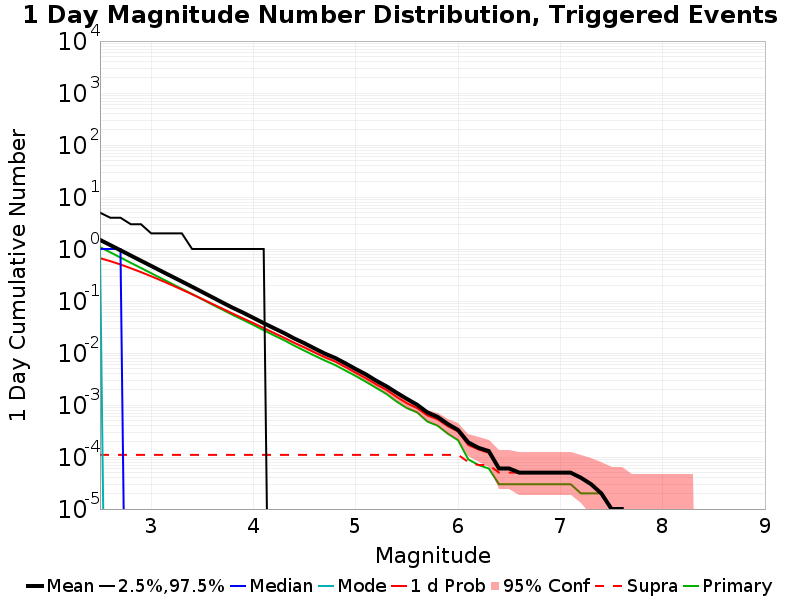

The data file committed next to this chart (first rows):
Mag, Mean, 2.5 %ile, 97.5 %ile, Median, Mode, 1 d Probability, 1 d Supra-Seis Prob, Primary Aftershocks Mean
2.5, 1.498, 0.0, 5.0, 1.0, 1.0, 0.667, 1.1E-4, 1.085
2.6, 1.191, 0.0, 4.0, 1.0, 0.0, 0.5841, 1.1E-4, 0.8639
2.7, 0.9452, 0.0, 4.0, 1.0, 0.0, 0.5035, 1.1E-4, 0.6853
2.8, 0.7502, 0.0, 3.0, 0.0, 0.0, 0.427, 1.1E-4, 0.5437
2.9, 0.5948, 0.0, 3.0, 0.0, 0.0, 0.3595, 1.1E-4, 0.4314
3.0, 0.4732, 0.0, 2.0, 0.0, 0.0, 0.2991, 1.1E-4, 0.3428
3.1, 0.3747, 0.0, 2.0, 0.0, 0.0, 0.2475, 1.1E-4, 0.2715
3.2, 0.2981, 0.0, 2.0, 0.0, 0.0, 0.2029, 1.1E-4, 0.216
3.3, 0.2367, 0.0, 2.0, 0.0, 0.0, 0.1655, 1.1E-4, 0.171
3.4, 0.1879, 0.0, 1.0, 0.0, 0.0, 0.1348, 1.1E-4, 0.136
3.5, 0.1488, 0.0, 1.0, 0.0, 0.0, 0.1089, 1.1E-4, 0.1076
3.6, 0.1176, 0.0, 1.0, 0.0, 0.0, 0.08753, 1.1E-4, 0.08477
3.7, 0.09271, 0.0, 1.0, 0.0, 0.0, 0.07064, 1.1E-4, 0.06751
3.8, 0.07355, 0.0, 1.0, 0.0, 0.0, 0.05681, 1.1E-4, 0.05364
3.9, 0.05944, 0.0, 1.0, 0.0, 0.0, 0.04613, 1.1E-4, 0.04315
4.0, 0.0473, 0.0, 1.0, 0.0, 0.0, 0.03745, 1.1E-4, 0.03455
4.1, 0.03751, 0.0, 1.0, 0.0, 0.0, 0.03013, 1.1E-4, 0.02739
4.2, 0.03002, 0.0, 0.0, 0.0, 0.0, 0.02427, 1.1E-4, 0.02186
4.3, 0.02412, 0.0, 0.0, 0.0, 0.0, 0.01964, 1.1E-4, 0.01757
4.4, 0.01896, 0.0, 0.0, 0.0, 0.0, 0.01569, 1.1E-4, 0.01381
4.5, 0.01534, 0.0, 0.0, 0.0, 0.0, 0.0127, 1.1E-4, 0.01103
4.6, 0.01214, 0.0, 0.0, 0.0, 0.0, 0.0102, 1.1E-4, 0.00883
4.7, 0.00969, 0.0, 0.0, 0.0, 0.0, 0.00827, 1.1E-4, 0.00713
4.8, 0.00801, 0.0, 0.0, 0.0, 0.0, 0.00684, 1.1E-4, 0.00584
4.9, 0.00631, 0.0, 0.0, 0.0, 0.0, 0.00537, 1.1E-4, 0.00459
5.0, 0.00491, 0.0, 0.0, 0.0, 0.0, 0.00417, 1.1E-4, 0.00361
5.1, 0.00387, 0.0, 0.0, 0.0, 0.0, 0.00326, 1.1E-4, 0.00279
5.2, 0.00293, 0.0, 0.0, 0.0, 0.0, 0.00249, 1.1E-4, 0.00213
5.3, 0.00229, 0.0, 0.0, 0.0, 0.0, 0.00195, 1.1E-4, 0.00163
5.4, 0.00172, 0.0, 0.0, 0.0, 0.0, 0.00143, 1.1E-4, 0.00116
5.5, 0.00131, 0.0, 0.0, 0.0, 0.0, 0.00108, 1.1E-4, 8.7E-4
5.6, 0.00101, 0.0, 0.0, 0.0, 0.0, 8.7E-4, 1.1E-4, 7.2E-4
5.7, 7.2E-4, 0.0, 0.0, 0.0, 0.0, 6.3E-4, 1.1E-4, 4.8E-4
5.8, 5.9E-4, 0.0, 0.0, 0.0, 0.0, 5.3E-4, 1.1E-4, 4.0E-4
5.9, 4.3E-4, 0.0, 0.0, 0.0, 0.0, 3.9E-4, 1.1E-4, 2.8E-4
6.0, 3.3E-4, 0.0, 0.0, 0.0, 0.0, 3.1E-4, 1.1E-4, 2.1E-4
6.1, 1.9E-4, 0.0, 0.0, 0.0, 0.0, 1.7E-4, 8.0E-5, 9.0E-5
6.2, 1.5E-4, 0.0, 0.0, 0.0, 0.0, 1.4E-4, 7.0E-5, 7.0E-5
6.3, 1.3E-4, 0.0, 0.0, 0.0, 0.0, 1.2E-4, 7.0E-5, 6.0E-5
6.4, 6.0E-5, 0.0, 0.0, 0.0, 0.0, 6.0E-5, 5.0E-5, 3.0E-5
6.5, 6.0E-5, 0.0, 0.0, 0.0, 0.0, 6.0E-5, 5.0E-5, 3.0E-5
6.6, 5.0E-5, 0.0, 0.0, 0.0, 0.0, 5.0E-5, 5.0E-5, 3.0E-5
6.7, 5.0E-5, 0.0, 0.0, 0.0, 0.0, 5.0E-5, 5.0E-5, 3.0E-5
6.8, 5.0E-5, 0.0, 0.0, 0.0, 0.0, 5.0E-5, 5.0E-5, 3.0E-5
6.9, 5.0E-5, 0.0, 0.0, 0.0, 0.0, 5.0E-5, 5.0E-5, 3.0E-5
7.0, 5.0E-5, 0.0, 0.0, 0.0, 0.0, 5.0E-5, 5.0E-5, 3.0E-5
7.1, 5.0E-5, 0.0, 0.0, 0.0, 0.0, 5.0E-5, 5.0E-5, 3.0E-5
7.2, 4.0E-5, 0.0, 0.0, 0.0, 0.0, 4.0E-5, 4.0E-5, 2.0E-5
7.3, 3.0E-5, 0.0, 0.0, 0.0, 0.0, 3.0E-5, 3.0E-5, 2.0E-5
7.4, 2.0E-5, 0.0, 0.0, 0.0, 0.0, 2.0E-5, 2.0E-5, 2.0E-5
7.5, 1.0E-5, 0.0, 0.0, 0.0, 0.0, 1.0E-5, 1.0E-5, 1.0E-5
7.6, 1.0E-5, 0.0, 0.0, 0.0, 0.0, 1.0E-5, 1.0E-5, 1.0E-5
7.7, 0.0, 0.0, 0.0, 0.0, 0.0, 0.0, 0.0, 0.0
7.8, 0.0, 0.0, 0.0, 0.0, 0.0, 0.0, 0.0, 0.0
7.9, 0.0, 0.0, 0.0, 0.0, 0.0, 0.0, 0.0, 0.0
8.0, 0.0, 0.0, 0.0, 0.0, 0.0, 0.0, 0.0, 0.0
8.1, 0.0, 0.0, 0.0, 0.0, 0.0, 0.0, 0.0, 0.0
8.2, 0.0, 0.0, 0.0, 0.0, 0.0, 0.0, 0.0, 0.0
8.3, 0.0, 0.0, 0.0, 0.0, 0.0, 0.0, 0.0, 0.0
8.4, 0.0, 0.0, 0.0, 0.0, 0.0, 0.0, 0.0, 0.0
... 6 more rows
